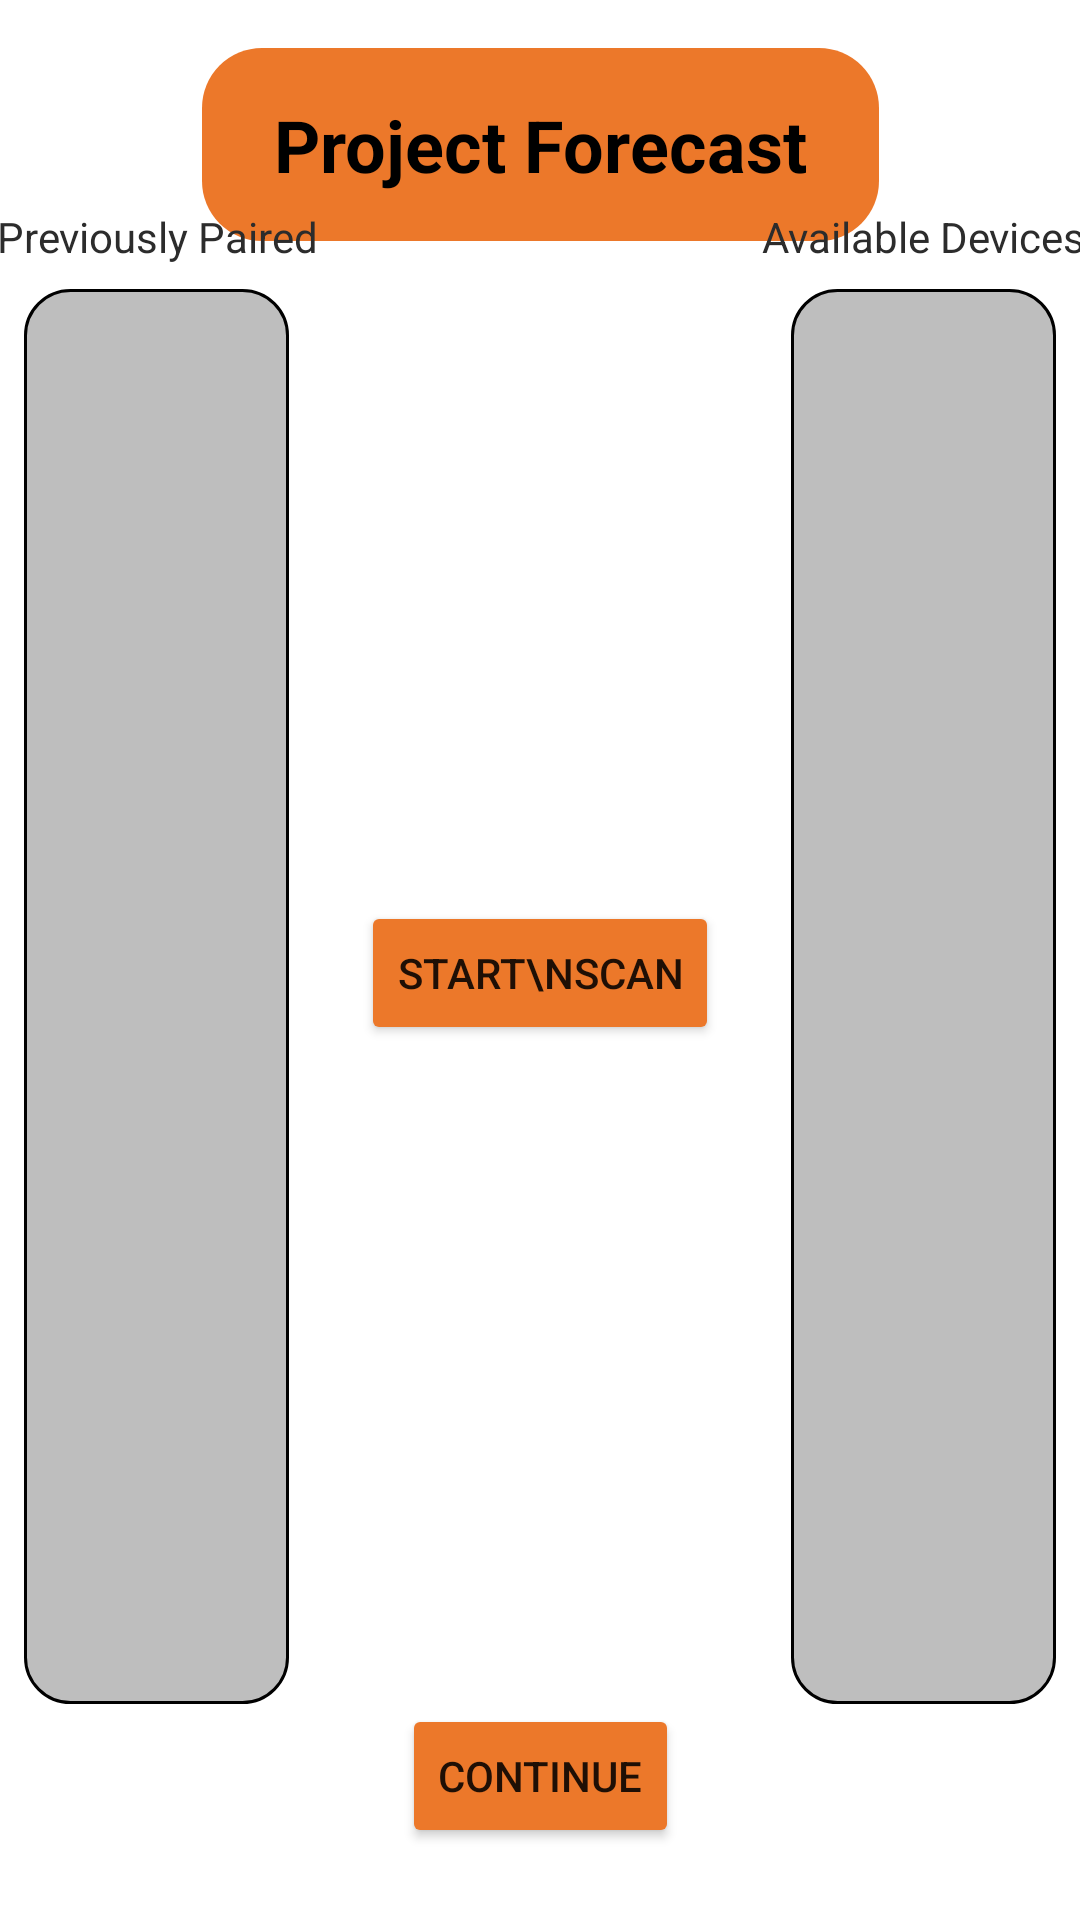

Here is an Android app screen rendered from its layout file. Give the layout XML and the strings, colors and styles it references.
<!-- AndroidManifest.xml: application theme Theme.ProjectForcast -->
<!-- res/layout/fragment_first.xml -->
<?xml version="1.0" encoding="utf-8"?>
<layout xmlns:android="http://schemas.android.com/apk/res/android"
    xmlns:app="http://schemas.android.com/apk/res-auto"
    xmlns:tools="http://schemas.android.com/tools">

    <data>
        <variable
            name="devConnected"
            type="Boolean" />
    </data>

    <androidx.constraintlayout.widget.ConstraintLayout
        android:layout_width="match_parent"
        android:layout_height="match_parent"
        tools:context=".FirstFragment">

        <Button
            android:id="@+id/scanStateButton"
            android:layout_width="wrap_content"
            android:layout_height="wrap_content"
            android:backgroundTint="#EC782A"
            android:text="Start\nScan"
            app:cornerRadius="15dp"
            app:layout_constraintBottom_toTopOf="@+id/continueButton"
            app:layout_constraintEnd_toEndOf="parent"
            app:layout_constraintStart_toStartOf="parent"
            app:layout_constraintTop_toBottomOf="@+id/textView" />

        <TextView
            android:id="@+id/textView"
            android:layout_width="wrap_content"
            android:layout_height="wrap_content"
            android:layout_marginTop="16dp"
            android:background="@drawable/title_background"
            android:paddingHorizontal="24dp"
            android:paddingVertical="16dp"
            android:text="Project Forecast"
            android:textColor="@color/black"
            android:textSize="24sp"
            android:textStyle="bold"
            app:layout_constraintEnd_toEndOf="parent"
            app:layout_constraintStart_toStartOf="parent"
            app:layout_constraintTop_toTopOf="parent" />

        <androidx.recyclerview.widget.RecyclerView
            android:id="@+id/prevDeviceRecycler"
            android:layout_width="0dp"
            android:layout_height="0dp"
            android:layout_marginStart="8dp"
            android:layout_marginTop="16dp"
            android:layout_marginEnd="24dp"
            android:paddingVertical="10dp"
            android:background="@drawable/recycler_background"
            app:layout_constraintBottom_toTopOf="@+id/continueButton"
            app:layout_constraintEnd_toStartOf="@+id/scanStateButton"
            android:paddingHorizontal="10dp"
            app:layoutManager="androidx.recyclerview.widget.LinearLayoutManager"
            app:layout_constraintHorizontal_bias="1.0"
            app:layout_constraintStart_toStartOf="parent"
            app:layout_constraintTop_toBottomOf="@+id/textView" />

        <androidx.recyclerview.widget.RecyclerView
            android:id="@+id/availDeviceRecycler"
            android:layout_width="0dp"
            android:layout_height="0dp"
            android:layout_marginStart="24dp"
            android:layout_marginTop="16dp"
            android:layout_marginEnd="8dp"
            android:background="@drawable/recycler_background"
            android:paddingHorizontal="10dp"
            android:paddingVertical="10dp"
            app:layoutManager="androidx.recyclerview.widget.LinearLayoutManager"
            app:layout_constraintBottom_toTopOf="@+id/continueButton"
            app:layout_constraintEnd_toEndOf="parent"
            app:layout_constraintStart_toEndOf="@+id/scanStateButton"
            app:layout_constraintTop_toBottomOf="@+id/textView">

        </androidx.recyclerview.widget.RecyclerView>

        <Button
            android:id="@+id/continueButton"
            android:layout_width="wrap_content"
            android:layout_height="wrap_content"
            android:layout_marginBottom="24dp"
            android:backgroundTint="#EC782A"
            android:text="Continue"
            app:cornerRadius="20dp"
            app:layout_constraintBottom_toBottomOf="parent"
            app:layout_constraintEnd_toEndOf="parent"
            app:layout_constraintStart_toStartOf="parent" />

        <TextView
            android:id="@+id/textView2"
            android:layout_width="wrap_content"
            android:layout_height="wrap_content"
            android:layout_marginBottom="8dp"
            android:text="Previously Paired"
            android:textColor="#2C2C2C"
            app:layout_constraintBottom_toTopOf="@+id/prevDeviceRecycler"
            app:layout_constraintEnd_toEndOf="@+id/prevDeviceRecycler"
            app:layout_constraintStart_toStartOf="@+id/prevDeviceRecycler" />

        <TextView
            android:id="@+id/textView3"
            android:layout_width="wrap_content"
            android:layout_height="wrap_content"
            android:layout_marginBottom="8dp"
            android:text="Available Devices"
            android:textColor="#2C2C2C"
            app:layout_constraintBottom_toTopOf="@+id/availDeviceRecycler"
            app:layout_constraintEnd_toEndOf="@+id/availDeviceRecycler"
            app:layout_constraintStart_toStartOf="@+id/availDeviceRecycler" />

    </androidx.constraintlayout.widget.ConstraintLayout>
</layout>
<!-- resources referenced by this layout -->
<resources>
  <color name="black">#FF000000</color>
  <!-- drawable recycler_background (drawable) -->
  <?xml version="1.0" encoding="utf-8"?>
  <shape xmlns:android="http://schemas.android.com/apk/res/android">
      <stroke
          android:color="@color/black"
          android:width="1dp"/>
      <solid
          android:color="#BEBEBE"/>
      <corners
          android:radius="15dp"/>
  
  </shape>
  <!-- drawable title_background (drawable) -->
  <?xml version="1.0" encoding="utf-8"?>
  <shape xmlns:android="http://schemas.android.com/apk/res/android">
      <corners
          android:radius="20dp"/>
      <solid
          android:color="#EC782A"/>
  </shape>
  <style name="Theme.ProjectForcast" parent="Theme.MaterialComponents.DayNight.DarkActionBar">
          
          <item name="colorPrimary">@color/purple_500</item>
          <item name="colorPrimaryVariant">@color/purple_700</item>
          <item name="colorOnPrimary">@color/white</item>
          
          <item name="colorSecondary">@color/teal_200</item>
          <item name="colorSecondaryVariant">@color/teal_700</item>
          <item name="colorOnSecondary">@color/black</item>
          
          <item name="android:statusBarColor">#5E5E5E</item>
          
      </style>
  <color name="purple_500">#FF6200EE</color>
  <color name="purple_700">#FF3700B3</color>
  <color name="white">#FFFFFFFF</color>
  <color name="teal_200">#FF03DAC5</color>
  <color name="teal_700">#FF018786</color>
</resources>
